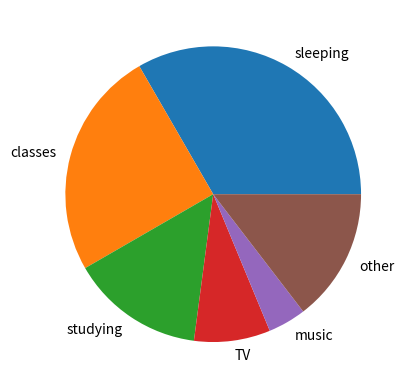

The script that saved this image:
#create the dictionary
activity={'sleeping':8,'classes':6,'studying':3.5,'TV':2,'music':1,'other':3.5}
print(activity)
print('The average number of hours spent on sleeping',activity['sleeping'],'hours')
#word "sleeping" can be replaced by other activities (change the two 'sleeping' at the same time)
#create pie chart
import matplotlib.pyplot as plt
#parameter setting
activity_labels=['sleeping','classes','studying','TV','music','other']
time=[8,6,3.5,2,1,3.5]
#draw the figure
plt.figure()
plt.pie(time,labels=activity_labels)
plt.show()